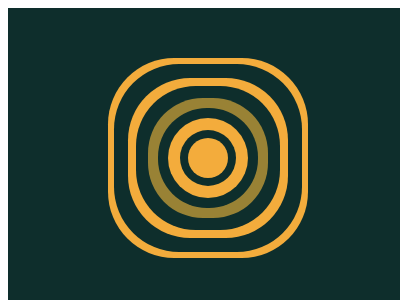

Give the HTML and CSS whose rendering is this image.

<!-- file: index.html -->
<!doctype html>
<html lang="en">

<head>
    <meta charset="UTF-8">
    <meta name="viewport"
        content="width=device-width, user-scalable=no, initial-scale=1.0, maximum-scale=1.0, minimum-scale=1.0">
    <meta http-equiv="X-UA-Compatible" content="ie=edge">
    <link rel="stylesheet" href="./css/style.css">
    <title>Ripples</title>
</head>

<body>
    <section>
        <div></div>
    </section>
</body>

</html>

/* file: css/style.css */
section {
	width: 400px;
	height: 300px;
	position: relative;
	background: #0e2e2c;
}
div {
	position: absolute;
	width: 40px;
	height: 40px;
	background: #f3ac3c;
	border-radius: 50%;
	left: 180px;
	top: 130px;
	color: #0e2e2c;
	box-shadow: 0 0px 0px 8px, 0 0px 0px 20px #f3ac3c, 0 0px 0px 30px, 0 0px 0px 40px #998235, 0 0 0 52px,
		0 0 0 60px #f3ac3c, 0 0 0 74px, 0 0 0 80px #f3ac3c;
}

#sp-notification-wrapper {
	display: none;
}
